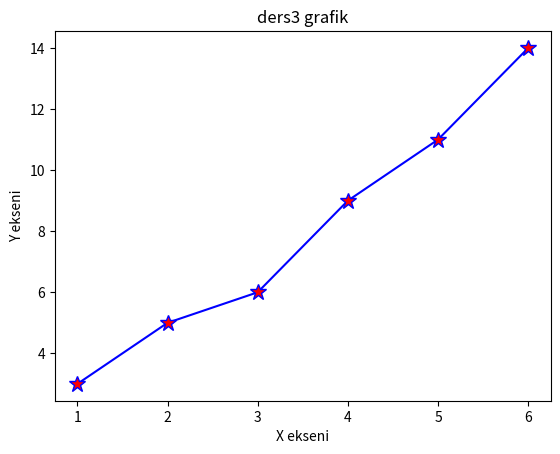

Source code (Python):
#!/usr/bin/env python3
# -*- coding: utf-8 -*-
"""
Created on Wed May 15 19:13:37 2019

"""

import numpy as np
import matplotlib.pyplot as plt

x=np.array([1,2,3,4,5,6])
y=np.array([3,5,6,9,11,14])

plt.xlabel("X ekseni")
plt.ylabel("Y ekseni")
plt.title("ders3 grafik")
plt.plot(x,y,color="blue",marker="*", markerfacecolor='red', markersize=12)

plt.show()

